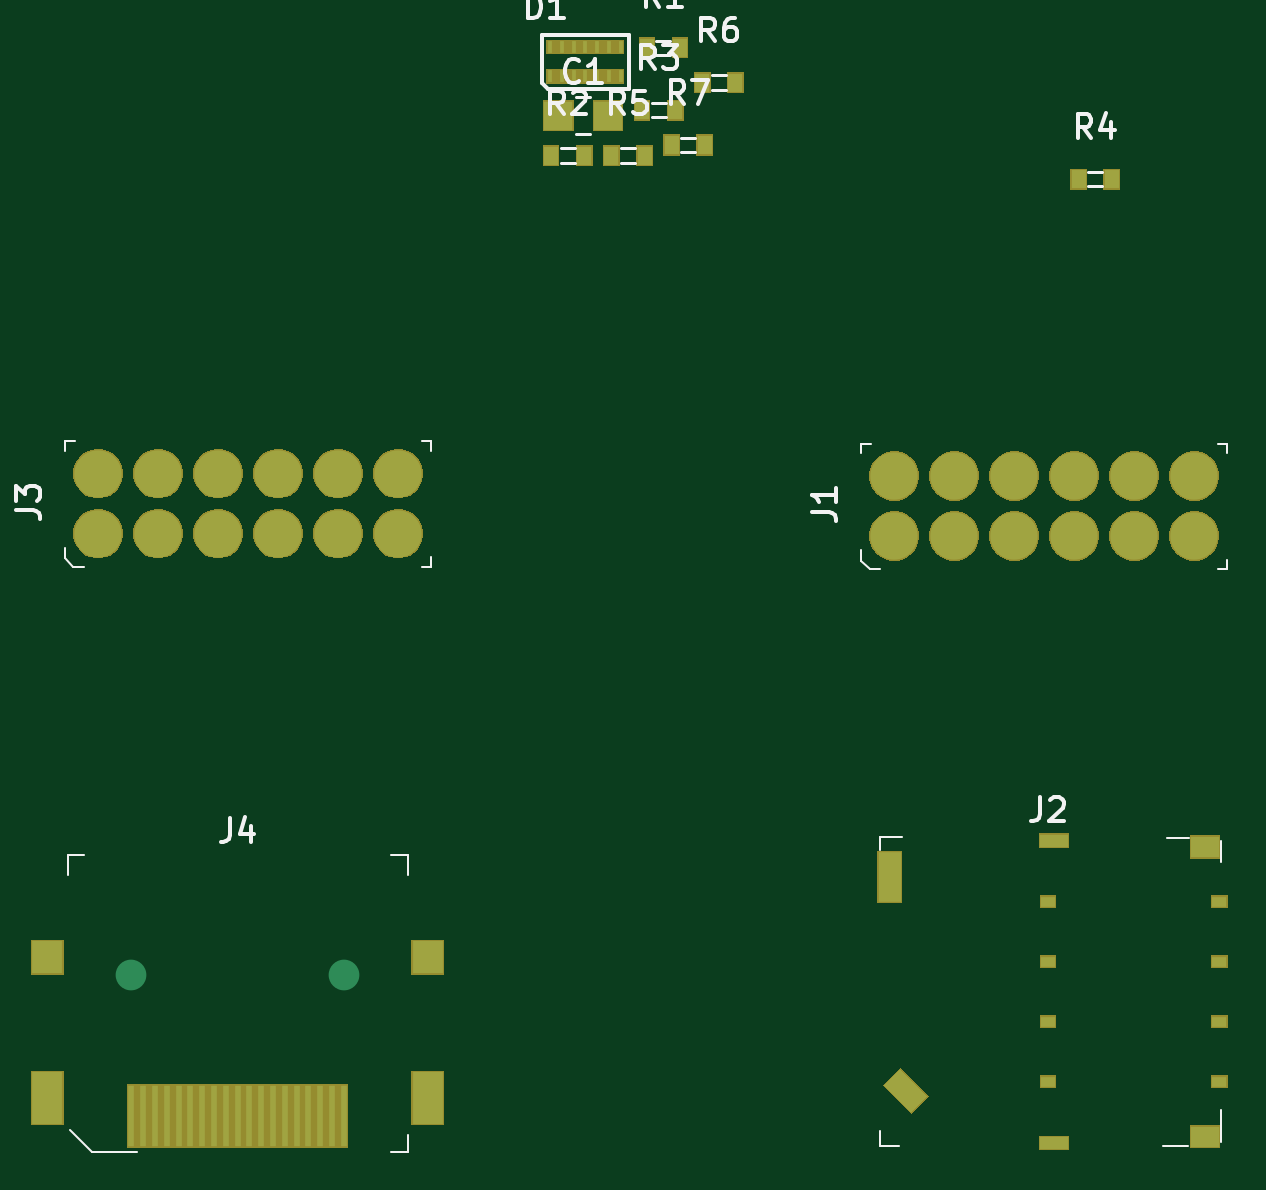
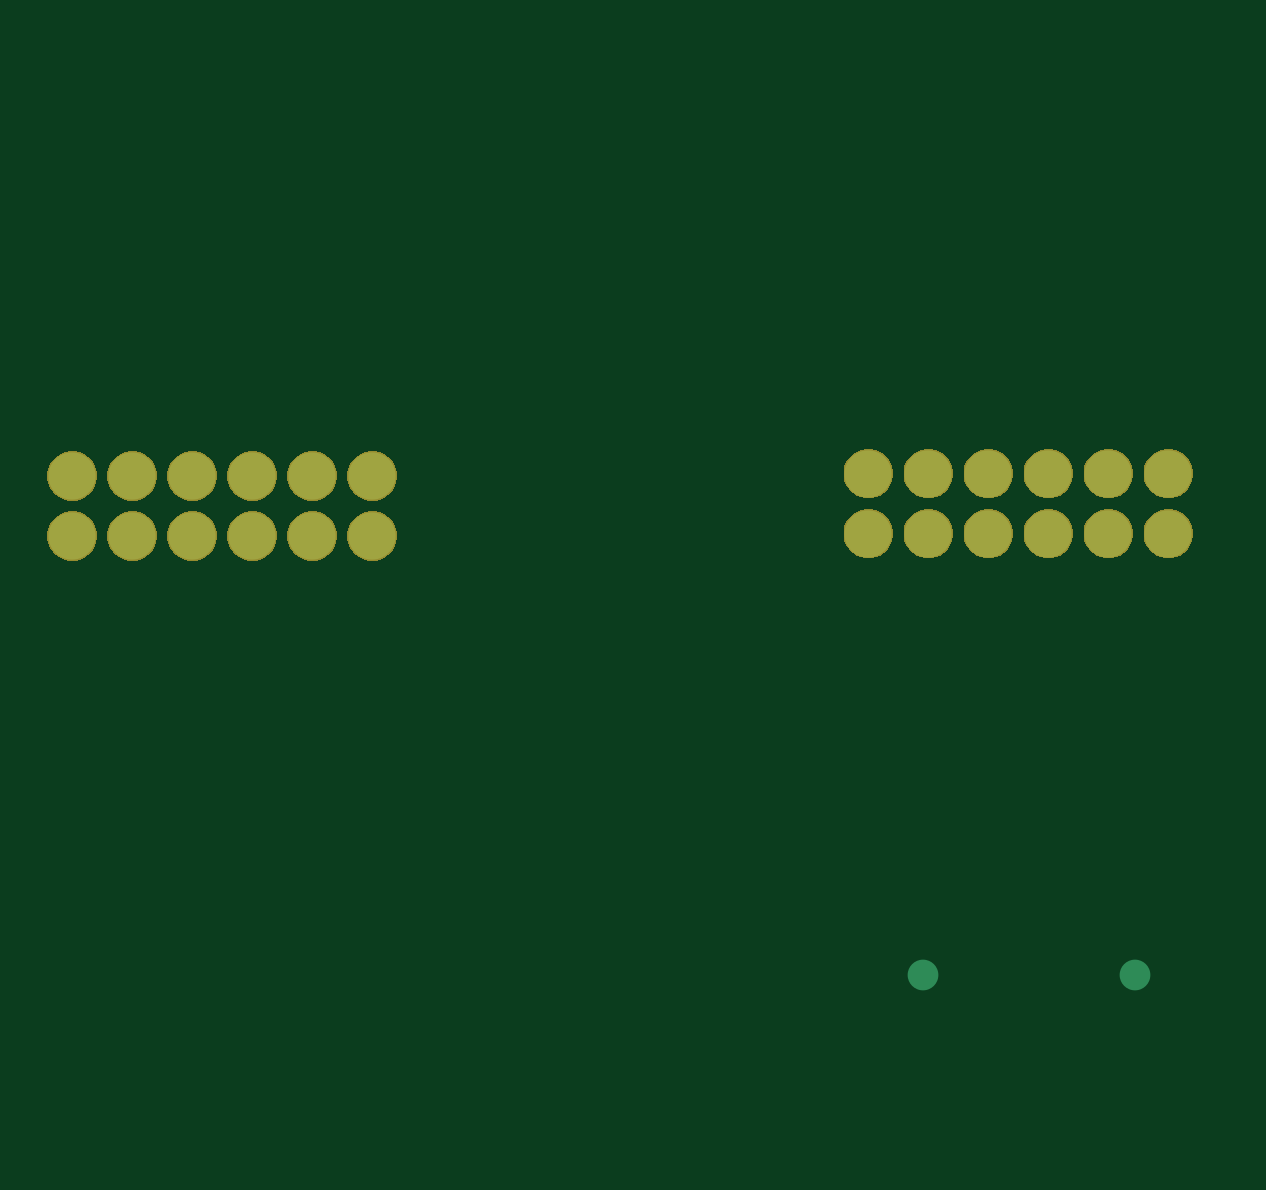
Circuit board: 9 layer files. Board 49.6 x 46.4 mm.
- bottom_copper: HDMI_SD_expansion-B.Cu.gbr (2325 bytes)
- bottom_mask: HDMI_SD_expansion-B.Mask.gbr (21190 bytes)
- paste: HDMI_SD_expansion-B.Paste.gbr (521 bytes)
- bottom_silk: HDMI_SD_expansion-B.SilkS.gbr (522 bytes)
- outline: HDMI_SD_expansion-Edge.Cuts.gbr (488 bytes)
- top_copper: HDMI_SD_expansion-F.Cu.gbr (7621 bytes)
- top_mask: HDMI_SD_expansion-F.Mask.gbr (27224 bytes)
- paste: HDMI_SD_expansion-F.Paste.gbr (3101 bytes)
- top_silk: HDMI_SD_expansion-F.SilkS.gbr (10688 bytes)

=== bottom_copper: HDMI_SD_expansion-B.Cu.gbr ===
G04 #@! TF.GenerationSoftware,KiCad,Pcbnew,5.0.2+dfsg1-1*
G04 #@! TF.CreationDate,2019-08-26T09:35:30+01:00*
G04 #@! TF.ProjectId,HDMI_SD_expansion,48444d49-5f53-4445-9f65-7870616e7369,rev?*
G04 #@! TF.SameCoordinates,Original*
G04 #@! TF.FileFunction,Copper,L2,Bot*
G04 #@! TF.FilePolarity,Positive*
%FSLAX46Y46*%
G04 Gerber Fmt 4.6, Leading zero omitted, Abs format (unit mm)*
G04 Created by KiCad (PCBNEW 5.0.2+dfsg1-1) date Mon 26 Aug 2019 09:35:30 BST*
%MOMM*%
%LPD*%
G01*
G04 APERTURE LIST*
G04 #@! TA.AperFunction,ViaPad*
%ADD10C,1.300000*%
G04 #@! TD*
G04 #@! TA.AperFunction,ComponentPad*
%ADD11C,2.000000*%
G04 #@! TD*
G04 APERTURE END LIST*
D10*
G04 #@! TO.N,*
G04 #@! TO.C,J4*
X117700000Y-115600000D03*
X126700000Y-115600000D03*
G04 #@! TD*
D11*
G04 #@! TO.P,J3,2*
G04 #@! TO.N,/TDMS_D0_P*
X116300000Y-94360000D03*
G04 #@! TO.P,J3,4*
G04 #@! TO.N,/TDMS_D0_N*
X118840000Y-94360000D03*
G04 #@! TO.P,J3,6*
G04 #@! TO.N,/TDMS_D1_P*
X121380000Y-94360000D03*
G04 #@! TO.P,J3,8*
G04 #@! TO.N,/TDMS_D1_N*
X123920000Y-94360000D03*
G04 #@! TO.P,J3,10*
G04 #@! TO.N,GND*
X126460000Y-94360000D03*
G04 #@! TO.P,J3,12*
G04 #@! TO.N,+5V*
X129000000Y-94360000D03*
G04 #@! TO.P,J3,11*
X129000000Y-96900000D03*
G04 #@! TO.P,J3,9*
G04 #@! TO.N,GND*
X126460000Y-96900000D03*
G04 #@! TO.P,J3,7*
G04 #@! TO.N,/TDMS_CLK_N*
X123920000Y-96900000D03*
G04 #@! TO.P,J3,5*
G04 #@! TO.N,/TDMS_CLK_P*
X121380000Y-96900000D03*
G04 #@! TO.P,J3,3*
G04 #@! TO.N,/TDMS_D2_N*
X118840000Y-96900000D03*
G04 #@! TO.P,J3,1*
G04 #@! TO.N,/TDMS_D2_P*
X116300000Y-96900000D03*
G04 #@! TD*
G04 #@! TO.P,J1,1*
G04 #@! TO.N,/SS*
X150000000Y-97000000D03*
G04 #@! TO.P,J1,3*
G04 #@! TO.N,/MOSI*
X152540000Y-97000000D03*
G04 #@! TO.P,J1,5*
G04 #@! TO.N,/MISO*
X155080000Y-97000000D03*
G04 #@! TO.P,J1,7*
G04 #@! TO.N,/SCK*
X157620000Y-97000000D03*
G04 #@! TO.P,J1,9*
G04 #@! TO.N,GND*
X160160000Y-97000000D03*
G04 #@! TO.P,J1,11*
G04 #@! TO.N,+5V*
X162700000Y-97000000D03*
G04 #@! TO.P,J1,12*
X162700000Y-94460000D03*
G04 #@! TO.P,J1,10*
G04 #@! TO.N,GND*
X160160000Y-94460000D03*
G04 #@! TO.P,J1,8*
G04 #@! TO.N,/TDMS_D1_N*
X157620000Y-94460000D03*
G04 #@! TO.P,J1,6*
G04 #@! TO.N,/TDMS_D1_P*
X155080000Y-94460000D03*
G04 #@! TO.P,J1,4*
G04 #@! TO.N,/SCK*
X152540000Y-94460000D03*
G04 #@! TO.P,J1,2*
G04 #@! TO.N,/MOSI*
X150000000Y-94460000D03*
G04 #@! TD*
M02*

=== bottom_mask: HDMI_SD_expansion-B.Mask.gbr (21190 bytes, source omitted) ===
=== paste: HDMI_SD_expansion-B.Paste.gbr ===
G04 #@! TF.GenerationSoftware,KiCad,Pcbnew,5.0.2+dfsg1-1*
G04 #@! TF.CreationDate,2019-08-26T09:35:30+01:00*
G04 #@! TF.ProjectId,HDMI_SD_expansion,48444d49-5f53-4445-9f65-7870616e7369,rev?*
G04 #@! TF.SameCoordinates,Original*
G04 #@! TF.FileFunction,Paste,Bot*
G04 #@! TF.FilePolarity,Positive*
%FSLAX46Y46*%
G04 Gerber Fmt 4.6, Leading zero omitted, Abs format (unit mm)*
G04 Created by KiCad (PCBNEW 5.0.2+dfsg1-1) date Mon 26 Aug 2019 09:35:30 BST*
%MOMM*%
%LPD*%
G01*
G04 APERTURE LIST*
G04 APERTURE END LIST*
M02*

=== bottom_silk: HDMI_SD_expansion-B.SilkS.gbr ===
G04 #@! TF.GenerationSoftware,KiCad,Pcbnew,5.0.2+dfsg1-1*
G04 #@! TF.CreationDate,2019-08-26T09:35:30+01:00*
G04 #@! TF.ProjectId,HDMI_SD_expansion,48444d49-5f53-4445-9f65-7870616e7369,rev?*
G04 #@! TF.SameCoordinates,Original*
G04 #@! TF.FileFunction,Legend,Bot*
G04 #@! TF.FilePolarity,Positive*
%FSLAX46Y46*%
G04 Gerber Fmt 4.6, Leading zero omitted, Abs format (unit mm)*
G04 Created by KiCad (PCBNEW 5.0.2+dfsg1-1) date Mon 26 Aug 2019 09:35:30 BST*
%MOMM*%
%LPD*%
G01*
G04 APERTURE LIST*
G04 APERTURE END LIST*
M02*

=== outline: HDMI_SD_expansion-Edge.Cuts.gbr ===
G04 #@! TF.GenerationSoftware,KiCad,Pcbnew,5.0.2+dfsg1-1*
G04 #@! TF.CreationDate,2019-08-26T09:35:30+01:00*
G04 #@! TF.ProjectId,HDMI_SD_expansion,48444d49-5f53-4445-9f65-7870616e7369,rev?*
G04 #@! TF.SameCoordinates,Original*
G04 #@! TF.FileFunction,Profile,NP*
%FSLAX46Y46*%
G04 Gerber Fmt 4.6, Leading zero omitted, Abs format (unit mm)*
G04 Created by KiCad (PCBNEW 5.0.2+dfsg1-1) date Mon 26 Aug 2019 09:35:30 BST*
%MOMM*%
%LPD*%
G01*
G04 APERTURE LIST*
G04 APERTURE END LIST*
M02*

=== top_copper: HDMI_SD_expansion-F.Cu.gbr (7621 bytes, source omitted) ===
=== top_mask: HDMI_SD_expansion-F.Mask.gbr (27224 bytes, source omitted) ===
=== paste: HDMI_SD_expansion-F.Paste.gbr ===
G04 #@! TF.GenerationSoftware,KiCad,Pcbnew,5.0.2+dfsg1-1*
G04 #@! TF.CreationDate,2019-08-26T09:35:30+01:00*
G04 #@! TF.ProjectId,HDMI_SD_expansion,48444d49-5f53-4445-9f65-7870616e7369,rev?*
G04 #@! TF.SameCoordinates,Original*
G04 #@! TF.FileFunction,Paste,Top*
G04 #@! TF.FilePolarity,Positive*
%FSLAX46Y46*%
G04 Gerber Fmt 4.6, Leading zero omitted, Abs format (unit mm)*
G04 Created by KiCad (PCBNEW 5.0.2+dfsg1-1) date Mon 26 Aug 2019 09:35:30 BST*
%MOMM*%
%LPD*%
G01*
G04 APERTURE LIST*
%ADD10R,0.600000X0.800000*%
%ADD11R,1.200000X1.200000*%
%ADD12R,0.200000X0.500000*%
%ADD13R,0.280000X2.600000*%
%ADD14R,1.300000X2.200000*%
%ADD15R,1.300000X1.400000*%
%ADD16R,0.600000X0.450000*%
%ADD17R,1.200000X0.890000*%
%ADD18R,1.200000X0.520000*%
%ADD19R,0.940000X2.100000*%
%ADD20C,0.940000*%
%ADD21C,0.100000*%
G04 APERTURE END LIST*
D10*
G04 #@! TO.C,R7*
X141975001Y-80455001D03*
X140575001Y-80455001D03*
G04 #@! TD*
G04 #@! TO.C,R6*
X141875001Y-77805001D03*
X143275001Y-77805001D03*
G04 #@! TD*
G04 #@! TO.C,R5*
X139425001Y-80895001D03*
X138025001Y-80895001D03*
G04 #@! TD*
G04 #@! TO.C,R4*
X157800000Y-81900000D03*
X159200000Y-81900000D03*
G04 #@! TD*
G04 #@! TO.C,R3*
X140725001Y-78985001D03*
X139325001Y-78985001D03*
G04 #@! TD*
G04 #@! TO.C,R2*
X135475001Y-80895001D03*
X136875001Y-80895001D03*
G04 #@! TD*
G04 #@! TO.C,R1*
X140925001Y-76335001D03*
X139525001Y-76335001D03*
G04 #@! TD*
D11*
G04 #@! TO.C,C1*
X137875001Y-79205001D03*
X135775001Y-79205001D03*
G04 #@! TD*
D12*
G04 #@! TO.C,D1*
X135425001Y-76300001D03*
X135425001Y-77550001D03*
X135925001Y-76300001D03*
X135925001Y-77550001D03*
X136425001Y-76300001D03*
X136425001Y-77550001D03*
X136925001Y-76300001D03*
X136925001Y-77550001D03*
X137425001Y-76300001D03*
X137425001Y-77550001D03*
X137925001Y-76300001D03*
X137925001Y-77550001D03*
X138425001Y-76300001D03*
X138425001Y-77550001D03*
G04 #@! TD*
D13*
G04 #@! TO.C,J4*
X122200000Y-121560000D03*
X121700000Y-121560000D03*
X121200000Y-121560000D03*
X120700000Y-121560000D03*
X120200000Y-121560000D03*
X119700000Y-121560000D03*
X119200000Y-121560000D03*
X118700000Y-121560000D03*
X118200000Y-121560000D03*
X117700000Y-121560000D03*
X122700000Y-121560000D03*
X123200000Y-121560000D03*
X123700000Y-121560000D03*
X124200000Y-121560000D03*
X124700000Y-121560000D03*
X125200000Y-121560000D03*
X125700000Y-121560000D03*
X126200000Y-121560000D03*
X126700000Y-121560000D03*
D14*
X114150000Y-120800000D03*
X130250000Y-120800000D03*
D15*
X130250000Y-114840000D03*
X114150000Y-114840000D03*
G04 #@! TD*
D16*
G04 #@! TO.C,J2*
X156500000Y-115030000D03*
X156500000Y-117570000D03*
X156500000Y-112490000D03*
X156500000Y-120110000D03*
X163760000Y-120110000D03*
X163760000Y-117570000D03*
X163760000Y-115030000D03*
X163760000Y-112490000D03*
D17*
X163150000Y-122425000D03*
D18*
X156760000Y-122700000D03*
X156760000Y-109900000D03*
D17*
X163150000Y-110175000D03*
D19*
X149800000Y-111420000D03*
D20*
X150480000Y-120490000D03*
D21*
G36*
X149581974Y-120256655D02*
X150246655Y-119591974D01*
X151378026Y-120723345D01*
X150713345Y-121388026D01*
X149581974Y-120256655D01*
X149581974Y-120256655D01*
G37*
G04 #@! TD*
M02*

=== top_silk: HDMI_SD_expansion-F.SilkS.gbr (10688 bytes, source omitted) ===
